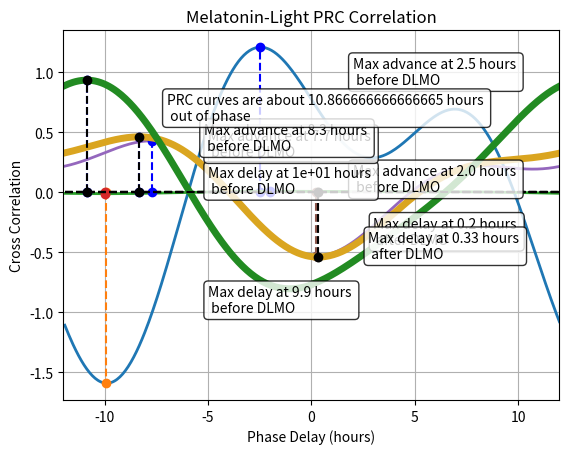

Write the Python code that produced this figure.
# -*- coding: utf-8 -*-
"""
Created on Mon Mar 11 20:46:48 2024

[redacted]

Plotting the instantaneous phase response curves to light and melatonin 

"""


#-------- Set Up -------------------------------

# Imports 

import numpy as np
import matplotlib.pyplot as plt

'''
psi = np.linspace(0,2*np.pi,100)

# ---------------- Instantaneous PRC to Light -----------

# Light forcing parameters (from Hannay 2019)

A_1 = 0.3855 
beta_L1 = -0.0026
A_2 = 0.1977 
beta_L2 = -0.957756
sigma = 0.0400692

Q_L_list = []

for i in range(0,len(psi)):
    Q_L = sigma - A_1*np.sin(psi[i] + beta_L1) - A_2*np.sin(2*psi[i] + beta_L2)
    Q_L_list.append(Q_L)
    
    
plt.plot(psi,Q_L_list) 
plt.title('Instantaneous PRC to Light')
plt.show()


# ---------------- Instantaneous PRC to Melatonin -----------

# x = [B1, theta_M1, B2, theta_M2, epsilon]

# Fitting to melatonin_dose = 70000
#x = [-1.91498106,  0.49976944, -1.26086337,  1.05335774,  0.29083548]

# Fitting to melatonin_dose = 179893 (fit to Wyatt 2006)
#x = [-1.27270047,  0.38065833, -0.86828183,  0.67052757,  0.14395031] # Error = 3.5785611633727887 #  Optimization terminated successfully!!
# Fitting to the cubic dose curve 
#x = [-1.42992587,  0.43158586, -0.89095487,  0.82059878,  0.11236468] # Error = 3.6102769976831413  # Optimization terminated successfully!!

# Corrected Hsat and sigma_M 
x = [-0.98204363, -0.07764001, -0.7152688,   0.8511226,   0.07833321] # Error = 3.655967724146368 # Optimization terminated successfully!! 

B_1 = x[0]
theta_M1 = x[1]
B_2 = x[2]
theta_M2 = x[3]
epsilon = x[4]

Q_M_list = []

for i in range(0,len(psi)):
    Q_M = epsilon - B_1*np.sin(psi[i] + theta_M1) - B_2*np.sin(2*psi[i] + theta_M2)
    Q_M_list.append(Q_M)
    
    
plt.plot(psi,Q_M_list) 
plt.title('Instantaneous PRC to Melatonin')   
plt.show()


# --------- Plot PRCs together ---------
#DLMO = 5*np.pi/12
#psi_rel_to_DLMO = np.mod(psi - DLMO,2*np.pi)
#psi_rel_to_DLMO[psi_rel_to_DLMO > np.pi] = psi_rel_to_DLMO[psi_rel_to_DLMO > np.pi] - 2*np.pi
#plt.plot(psi_rel_to_DLMO,Q_M_list)
#plt.plot(psi_rel_to_DLMO,Q_L_list)

plt.plot(psi,Q_M_list)
plt.plot(psi,Q_L_list) 
#plt.axvline(1.26,color='black') # DLMO 
plt.axvline(1.31,color='grey',linestyle='dashed') # DLMO 
plt.axvline(3.14,color='grey') # CBTmin 
plt.axhline(0, linestyle='dashed',color='black')
plt.title('Instantaneous Phase Response Curves')
plt.legend(["Melatonin PRC","Light PRC","DLMO","CBTmin"])
plt.xlabel('Psi')
plt.ylabel('Instantaneous Phase Response')
plt.show()
'''

# ----------- Modified from Will's code: prcs_galore.py ------

from itertools import repeat

# Corrected Hsat and sigma_M 
x = [-0.98204363, -0.07764001, -0.7152688,   0.8511226,   0.07833321] # Error = 3.655967724146368 # Optimization terminated successfully!! 

B1 = x[0]
theta1 = x[1] 
B2 = x[2]
theta2 = x[3] 
epsilon = x[4]

# Microscopic PRC to melatonin
micro_prc = lambda phi: epsilon - B1*np.sin(phi + theta1) - B2*np.sin(2*phi + theta2)
phi = np.linspace(0,2*np.pi,361,endpoint=True)
response = micro_prc(phi)
DLMO = 5*np.pi/12
phi_rel_to_DLMO = np.mod(phi - DLMO,2*np.pi)
phi_rel_to_DLMO[phi_rel_to_DLMO > np.pi] = phi_rel_to_DLMO[phi_rel_to_DLMO > np.pi] - 2*np.pi
phi_argsort = np.argsort(phi_rel_to_DLMO)
max_advance_idx = np.argmax(response)
max_delay_idx = np.argmin(response)

plt.plot(12*phi_rel_to_DLMO[phi_argsort]/np.pi,response[phi_argsort],lw=2)
plt.plot(12*phi_rel_to_DLMO[phi_argsort]/np.pi, np.zeros_like(response),'k--')
plt.plot(list(repeat(12*phi_rel_to_DLMO[max_advance_idx]/np.pi,2)), [0,response[max_advance_idx]],'bo--')
plt.plot(list(repeat(12*phi_rel_to_DLMO[max_delay_idx]/np.pi,2)), [0,response[max_delay_idx]],'o--')
plt.grid()
plt.xlabel("Time Relative to DLMO (hours)")
plt.ylabel("Phase Response")
plt.title("Microscopic Melatonin Phase Response Curve")
plt.xlim((-12,12))
max_advance_time = abs(12*phi_rel_to_DLMO[max_advance_idx]/np.pi)
max_delay_time = abs(12*phi_rel_to_DLMO[max_delay_idx]/np.pi)
text_str = "Max advance at {:.2} hours \n before DLMO".format(max_advance_time)
props = dict(boxstyle='round', facecolor='white', alpha=0.8)
plt.text(2,0.9,text_str,bbox=props)
text_str = "Max delay at {:.2} hours \n before DLMO".format(max_delay_time)
plt.text(-5,-1,text_str,bbox=props)
plt.show()



# Macroscopic PRC to melatonin
Mhat = 0.5*0.019513
R = 0.83 # THIS CHOICE MATTERS !!!
macro_prc = lambda phi: epsilon*Mhat-B1*Mhat*0.5*(pow(R,3.0)+1.0/R)*np.sin(phi+theta1)-B2*Mhat*0.5*(1.0+pow(R,8.0))*np.sin(2.0*phi+theta2)
macro_response = macro_prc(phi)

max_advance_idx = np.argmax(macro_response)
max_delay_idx = np.argmin(macro_response)
plt.plot(12*phi_rel_to_DLMO[phi_argsort]/np.pi,macro_response[phi_argsort],lw=2)
plt.plot(12*phi_rel_to_DLMO[phi_argsort]/np.pi, np.zeros_like(macro_response),'k--')
plt.plot(list(repeat(12*phi_rel_to_DLMO[max_advance_idx]/np.pi,2)), [0,macro_response[max_advance_idx]],'bo--')
plt.plot(list(repeat(12*phi_rel_to_DLMO[max_delay_idx]/np.pi,2)), [0,macro_response[max_delay_idx]],'o--')
plt.grid()
plt.xlabel("Time Relative to DLMO (hours)")
plt.ylabel("Phase Response (radians/hour)")
plt.title("Macroscopic Melatonin Phase Response Curve")
plt.xlim((-12,12))
max_advance_time = abs(12*phi_rel_to_DLMO[max_advance_idx]/np.pi)
max_delay_time = abs(12*phi_rel_to_DLMO[max_delay_idx]/np.pi)
text_str = "Max advance at {:.2} hours \n before DLMO".format(max_advance_time)
props = dict(boxstyle='round', facecolor='white', alpha=0.8)
plt.text(2,0.007,text_str,bbox=props)
text_str = "Max delay at {:.2} hours \n before DLMO".format(max_delay_time)
plt.text(-5,-0.006,text_str,bbox=props)
plt.show()


# Micrscopic PRC to light
A1 = 0.3855 
beta1 = -0.0026
A2 = 0.1977 
beta2 = -0.957756
sigma = 0.0400692

micro_prc = lambda phi: sigma - A1*np.sin(phi + beta1) - A2*np.sin(2*phi + beta2)
phi = np.linspace(0,2*np.pi,361,endpoint=True)
light_response = micro_prc(phi)
DLMO = 5*np.pi/12
phi_rel_to_DLMO = np.mod(phi - DLMO,2*np.pi)
phi_rel_to_DLMO[phi_rel_to_DLMO > np.pi] = phi_rel_to_DLMO[phi_rel_to_DLMO > np.pi] - 2*np.pi
phi_argsort = np.argsort(phi_rel_to_DLMO)
max_advance_idx = np.argmax(light_response)
max_delay_idx = np.argmin(light_response)
plt.plot(12*phi_rel_to_DLMO[phi_argsort]/np.pi,light_response[phi_argsort],lw=2)
plt.plot(12*phi_rel_to_DLMO[phi_argsort]/np.pi, np.zeros_like(light_response),'k--')
plt.plot(list(repeat(12*phi_rel_to_DLMO[max_advance_idx]/np.pi,2)), [0,light_response[max_advance_idx]],'bo--')
plt.plot(list(repeat(12*phi_rel_to_DLMO[max_delay_idx]/np.pi,2)), [0,light_response[max_delay_idx]],'o--')
plt.grid()
plt.xlabel("Time Relative to DLMO (hours)")
plt.ylabel("Phase Response")
plt.title("Microscopic Light Phase Response Curve")
plt.xlim((-12,12))
max_advance_time = abs(12*phi_rel_to_DLMO[max_advance_idx]/np.pi)
max_delay_time = abs(12*phi_rel_to_DLMO[max_delay_idx]/np.pi)
text_str = "Max advance at {:.2} hours \n before DLMO".format(max_advance_time)
props = dict(boxstyle='round', facecolor='white', alpha=0.8)
plt.text(-5,0.3,text_str,bbox=props)
text_str = "Max delay at {:.2} hours \n after DLMO".format(max_delay_time)
plt.text(3,-0.43,text_str,bbox=props)
plt.show()


# Macroscopic PRC to light
G = 33.75
alpha_0 = 0.05
p = 1.5
I_0 = 9325
light = 1000#5#12 # THIS CHOICE DOES NOT SEEM TO MATTER FOR THE CROSS CORRELATION

Bhat = G*(alpha_0*pow(light, p)/(pow(light, p) + I_0)) # Corresponds to a dim light response

macro_prc = lambda phi: sigma*Bhat-A1*Bhat*0.5*(pow(R,3.0)+1.0/R)*np.sin(phi+beta1)-A2*Bhat*0.5*(1.0+pow(R,8.0))*np.sin(2.0*phi+beta2)
macro_light_response = macro_prc(phi)

max_advance_idx = np.argmax(macro_light_response)
max_delay_idx = np.argmin(macro_light_response)
plt.plot(12*phi_rel_to_DLMO[phi_argsort]/np.pi,macro_light_response[phi_argsort],lw=2)
plt.plot(12*phi_rel_to_DLMO[phi_argsort]/np.pi, np.zeros_like(macro_light_response),'k--')
plt.plot(list(repeat(12*phi_rel_to_DLMO[max_advance_idx]/np.pi,2)), [0,macro_light_response[max_advance_idx]],'bo--')
plt.plot(list(repeat(12*phi_rel_to_DLMO[max_delay_idx]/np.pi,2)), [0,macro_light_response[max_delay_idx]],'o--')
plt.grid()
plt.xlabel("Time Relative to DLMO (hours)")
plt.ylabel("Phase Response (radians/hour)")
plt.title("Macroscopic Light Phase Response Curve")
plt.xlim((-12,12))
max_advance_time = abs(12*phi_rel_to_DLMO[max_advance_idx]/np.pi)
max_delay_time = abs(12*phi_rel_to_DLMO[max_delay_idx]/np.pi)
text_str = "Max advance at {:.2} hours \n before DLMO".format(max_advance_time)
props = dict(boxstyle='round', facecolor='white', alpha=0.8)
plt.text(-5.2,0.35,text_str,bbox=props)
text_str = "Max delay at {:.2} hours \n after DLMO".format(max_delay_time)
plt.text(2.75,-0.55,text_str,bbox=props)
plt.show()


# Determine phase difference between melatonin and light PRCs 
mel_fourier = np.fft.fft(macro_response)
light_fourier = np.fft.fft(np.flip(macro_light_response))
cross_cor_four = mel_fourier*light_fourier
cross_cor = np.real(np.fft.ifft(cross_cor_four))
cross_cor = np.fft.fftshift(cross_cor)/(np.linalg.norm(macro_response)*np.linalg.norm(macro_light_response))
phi[phi > np.pi] = phi[phi > np.pi] - 2*np.pi
phi = np.fft.fftshift(phi)
max_alignment_idx = np.argmax(cross_cor)
plt.plot(12*phi/np.pi,cross_cor)
plt.plot(12*phi/np.pi,np.zeros_like(phi),'k--')
plt.plot(list(repeat(12*phi[max_alignment_idx]/np.pi,2)), [0,cross_cor[max_alignment_idx]],'bo--')
hours_out = -12*phi[max_alignment_idx]/np.pi
text_str = "PRC curves are about {:2} hours \n out of phase".format(hours_out)
plt.text(-7,0.6,text_str,bbox=props)
plt.xlabel('Phase Delay (hours)')
plt.xlim((-12,12))
plt.ylabel('Cross Correlation')
plt.title("Melatonin-Light PRC Correlation")
plt.grid()
plt.show()


# ------------- Shelby Plotting ----------------------

# Macroscopic Light PRC 

max_advance_idx = np.argmax(macro_light_response)
max_delay_idx = np.argmin(macro_light_response)
plt.plot(12*phi_rel_to_DLMO[phi_argsort]/np.pi,macro_light_response[phi_argsort],lw=5,color='goldenrod') # PRC 
plt.plot(12*phi_rel_to_DLMO[phi_argsort]/np.pi, np.zeros_like(macro_light_response),'k--') # Line at 0
plt.plot(list(repeat(12*phi_rel_to_DLMO[max_advance_idx]/np.pi,2)), [0,macro_light_response[max_advance_idx]],'o--',color='black') # Line of max advance 
plt.plot(list(repeat(12*phi_rel_to_DLMO[max_delay_idx]/np.pi,2)), [0,macro_light_response[max_delay_idx]],'o--',color='black') # Line of max delay
plt.xlabel("Time Relative to DLMO (hours)")
plt.ylabel("Phase Response (radians/hour)")
plt.title("Macroscopic Light Phase Response Curve")
plt.xlim((-12,12))
max_advance_time_light = abs(12*phi_rel_to_DLMO[max_advance_idx]/np.pi)
max_delay_time_light = abs(12*phi_rel_to_DLMO[max_delay_idx]/np.pi)
plt.show()

'''
# Macroscopic Melatonin PRC

max_advance_idx = np.argmax(macro_response)
max_delay_idx = np.argmin(macro_response)
plt.plot(12*phi_rel_to_DLMO[phi_argsort]/np.pi,macro_response[phi_argsort],lw=5,color='mediumorchid')
plt.plot(12*phi_rel_to_DLMO[phi_argsort]/np.pi, np.zeros_like(macro_response),'k--')
plt.plot(list(repeat(12*phi_rel_to_DLMO[max_advance_idx]/np.pi,2)), [0,macro_response[max_advance_idx]],'ko--')
plt.plot(list(repeat(12*phi_rel_to_DLMO[max_delay_idx]/np.pi,2)), [0,macro_response[max_delay_idx]],'ko--')
plt.xlabel("Time Relative to DLMO (hours)")
plt.ylabel("Phase Response (radians/hour)")
plt.title("Macroscopic Melatonin Phase Response Curve")
plt.xlim((-12,12))
max_advance_time_mel = abs(12*phi_rel_to_DLMO[max_advance_idx]/np.pi)
max_delay_time_mel = abs(12*phi_rel_to_DLMO[max_delay_idx]/np.pi)
plt.show()
'''


# Cross Correlation
plt.plot(12*phi/np.pi,cross_cor,lw=5,color='forestgreen')
plt.plot(12*phi/np.pi,np.zeros_like(phi),'k--')
plt.plot(list(repeat(12*phi[max_alignment_idx]/np.pi,2)), [0,cross_cor[max_alignment_idx]],'ko--')
hours_out = -12*phi[max_alignment_idx]/np.pi
plt.xlabel('Phase Delay (hours)')
plt.xlim((-12,12))
plt.ylabel('Cross Correlation')
plt.title("Melatonin-Light PRC Correlation")
plt.show()